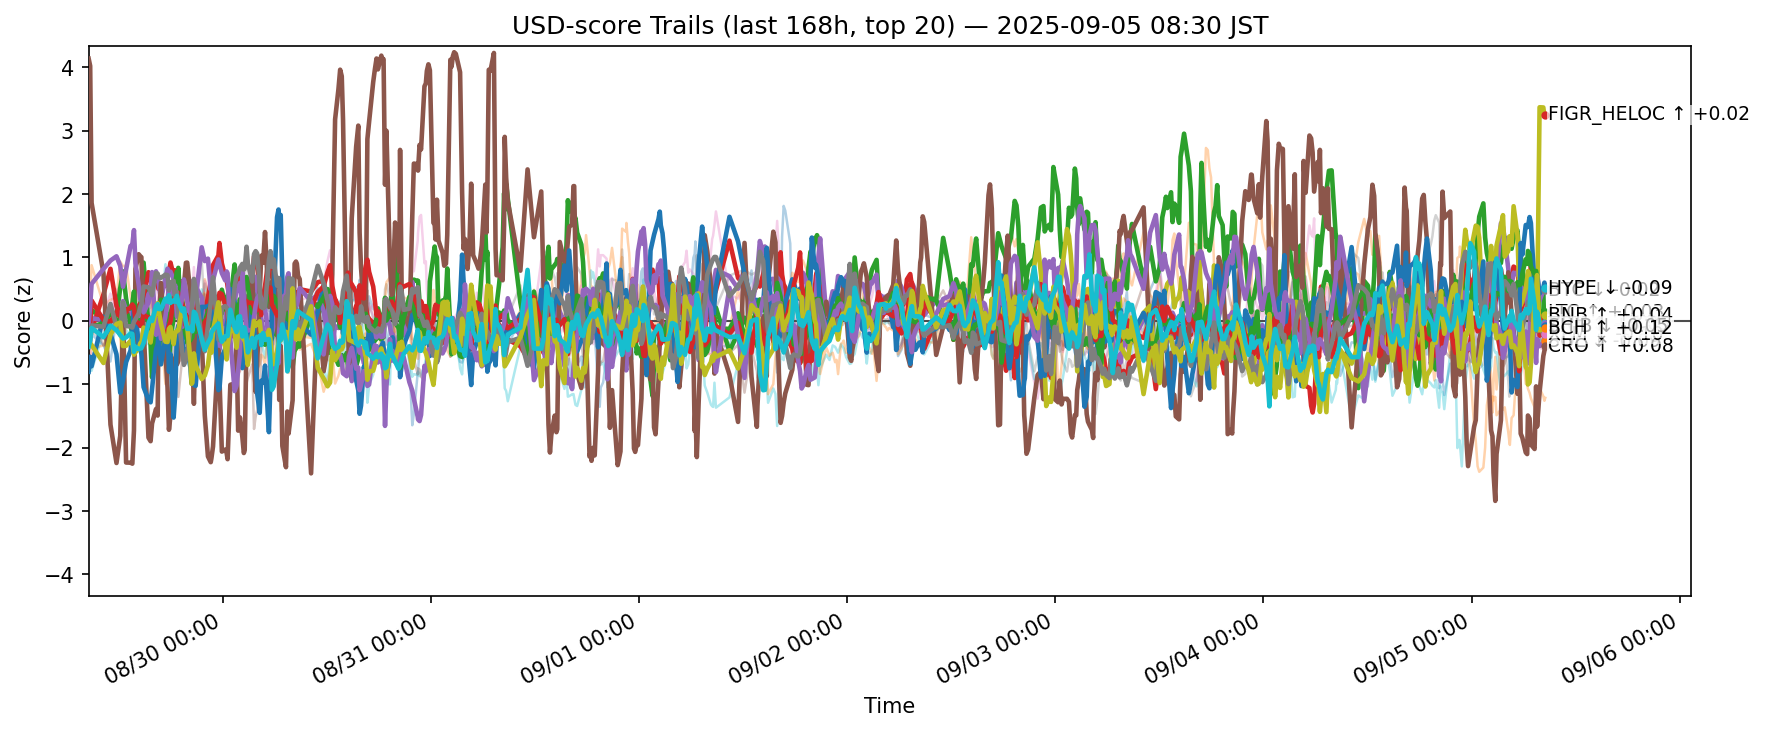

Values plotted in this chart, from the file beside it:
ts, side, symbol, score
2025-08-28 23:30:35.224605+00:00, usd, ADA, -0.1938
2025-08-28 23:30:35.224605+00:00, usd, AVAX, 0.1338
2025-08-28 23:30:35.224605+00:00, usd, BCH, -0.08958
2025-08-28 23:30:35.224605+00:00, usd, BNB, -0.1521
2025-08-28 23:30:35.224605+00:00, usd, BTC, -0.1833
2025-08-28 23:30:35.224605+00:00, usd, CRO, 4.138
2025-08-28 23:30:35.224605+00:00, usd, DOGE, -0.05003
2025-08-28 23:30:35.224605+00:00, usd, DOT, -0.1029
2025-08-28 23:30:35.224605+00:00, usd, ETH, -0.2947
2025-08-28 23:30:35.224605+00:00, usd, HBAR, -0.5176
2025-08-28 23:30:35.224605+00:00, usd, HYPE, -0.8036
2025-08-28 23:30:35.224605+00:00, usd, LINK, -0.09431
2025-08-28 23:30:35.224605+00:00, usd, LTC, -0.2536
2025-08-28 23:30:35.224605+00:00, usd, SHIB, -0.06355
2025-08-28 23:30:35.224605+00:00, usd, SOL, -0.04384
2025-08-28 23:30:35.224605+00:00, usd, SUI, 0.01207
2025-08-28 23:30:35.224605+00:00, usd, TON, -0.3866
2025-08-28 23:30:35.224605+00:00, usd, TRX, -0.3588
2025-08-28 23:30:35.224605+00:00, usd, XLM, -0.3394
2025-08-28 23:30:35.224605+00:00, usd, XRP, -0.4094
2025-08-28 23:41:04.351831+00:00, usd, ADA, -0.1878
2025-08-28 23:41:04.351831+00:00, usd, AVAX, 0.3078
2025-08-28 23:41:04.351831+00:00, usd, BCH, -0.06856
2025-08-28 23:41:04.351831+00:00, usd, BNB, -0.2284
2025-08-28 23:41:04.351831+00:00, usd, BTC, -0.1085
2025-08-28 23:41:04.351831+00:00, usd, CRO, 4.022
2025-08-28 23:41:04.351831+00:00, usd, DOGE, 0.08609
2025-08-28 23:41:04.351831+00:00, usd, DOT, -0.1593
2025-08-28 23:41:04.351831+00:00, usd, ETH, -0.311
2025-08-28 23:41:04.351831+00:00, usd, HBAR, -0.6089
2025-08-28 23:41:04.351831+00:00, usd, HYPE, -0.5658
2025-08-28 23:41:04.351831+00:00, usd, LINK, -0.532
2025-08-28 23:41:04.351831+00:00, usd, LTC, -0.261
2025-08-28 23:41:04.351831+00:00, usd, SHIB, -0.03977
2025-08-28 23:41:04.351831+00:00, usd, SOL, 0.249
2025-08-28 23:41:04.351831+00:00, usd, SUI, -0.1751
2025-08-28 23:41:04.351831+00:00, usd, TON, -0.4867
2025-08-28 23:41:04.351831+00:00, usd, TRX, -0.3298
2025-08-28 23:41:04.351831+00:00, usd, XLM, -0.3513
2025-08-28 23:41:04.351831+00:00, usd, XRP, -0.3036
2025-08-28 23:50:47.268968+00:00, usd, ADA, -0.2138
2025-08-28 23:50:47.268968+00:00, usd, AVAX, 0.879
2025-08-28 23:50:47.268968+00:00, usd, BCH, 0.1696
2025-08-28 23:50:47.268968+00:00, usd, BNB, -0.1488
2025-08-28 23:50:47.268968+00:00, usd, BTC, 0.04369
2025-08-28 23:50:47.268968+00:00, usd, CRO, 1.861
2025-08-28 23:50:47.268968+00:00, usd, DOGE, 0.2722
2025-08-28 23:50:47.268968+00:00, usd, DOT, -0.3884
2025-08-28 23:50:47.268968+00:00, usd, ETH, -0.1818
2025-08-28 23:50:47.268968+00:00, usd, HBAR, -0.7883
2025-08-28 23:50:47.268968+00:00, usd, HYPE, -0.7157
2025-08-28 23:50:47.268968+00:00, usd, LINK, -0.4311
2025-08-28 23:50:47.268968+00:00, usd, LTC, -0.09565
2025-08-28 23:50:47.268968+00:00, usd, SHIB, 0.3222
2025-08-28 23:50:47.268968+00:00, usd, SOL, 0.5838
2025-08-28 23:50:47.268968+00:00, usd, SUI, 0.01173
2025-08-28 23:50:47.268968+00:00, usd, TON, -0.6675
2025-08-28 23:50:47.268968+00:00, usd, TRX, -0.07276
2025-08-28 23:50:47.268968+00:00, usd, XLM, -0.3807
2025-08-28 23:50:47.268968+00:00, usd, XRP, -0.1118
... 12,500 more rows
